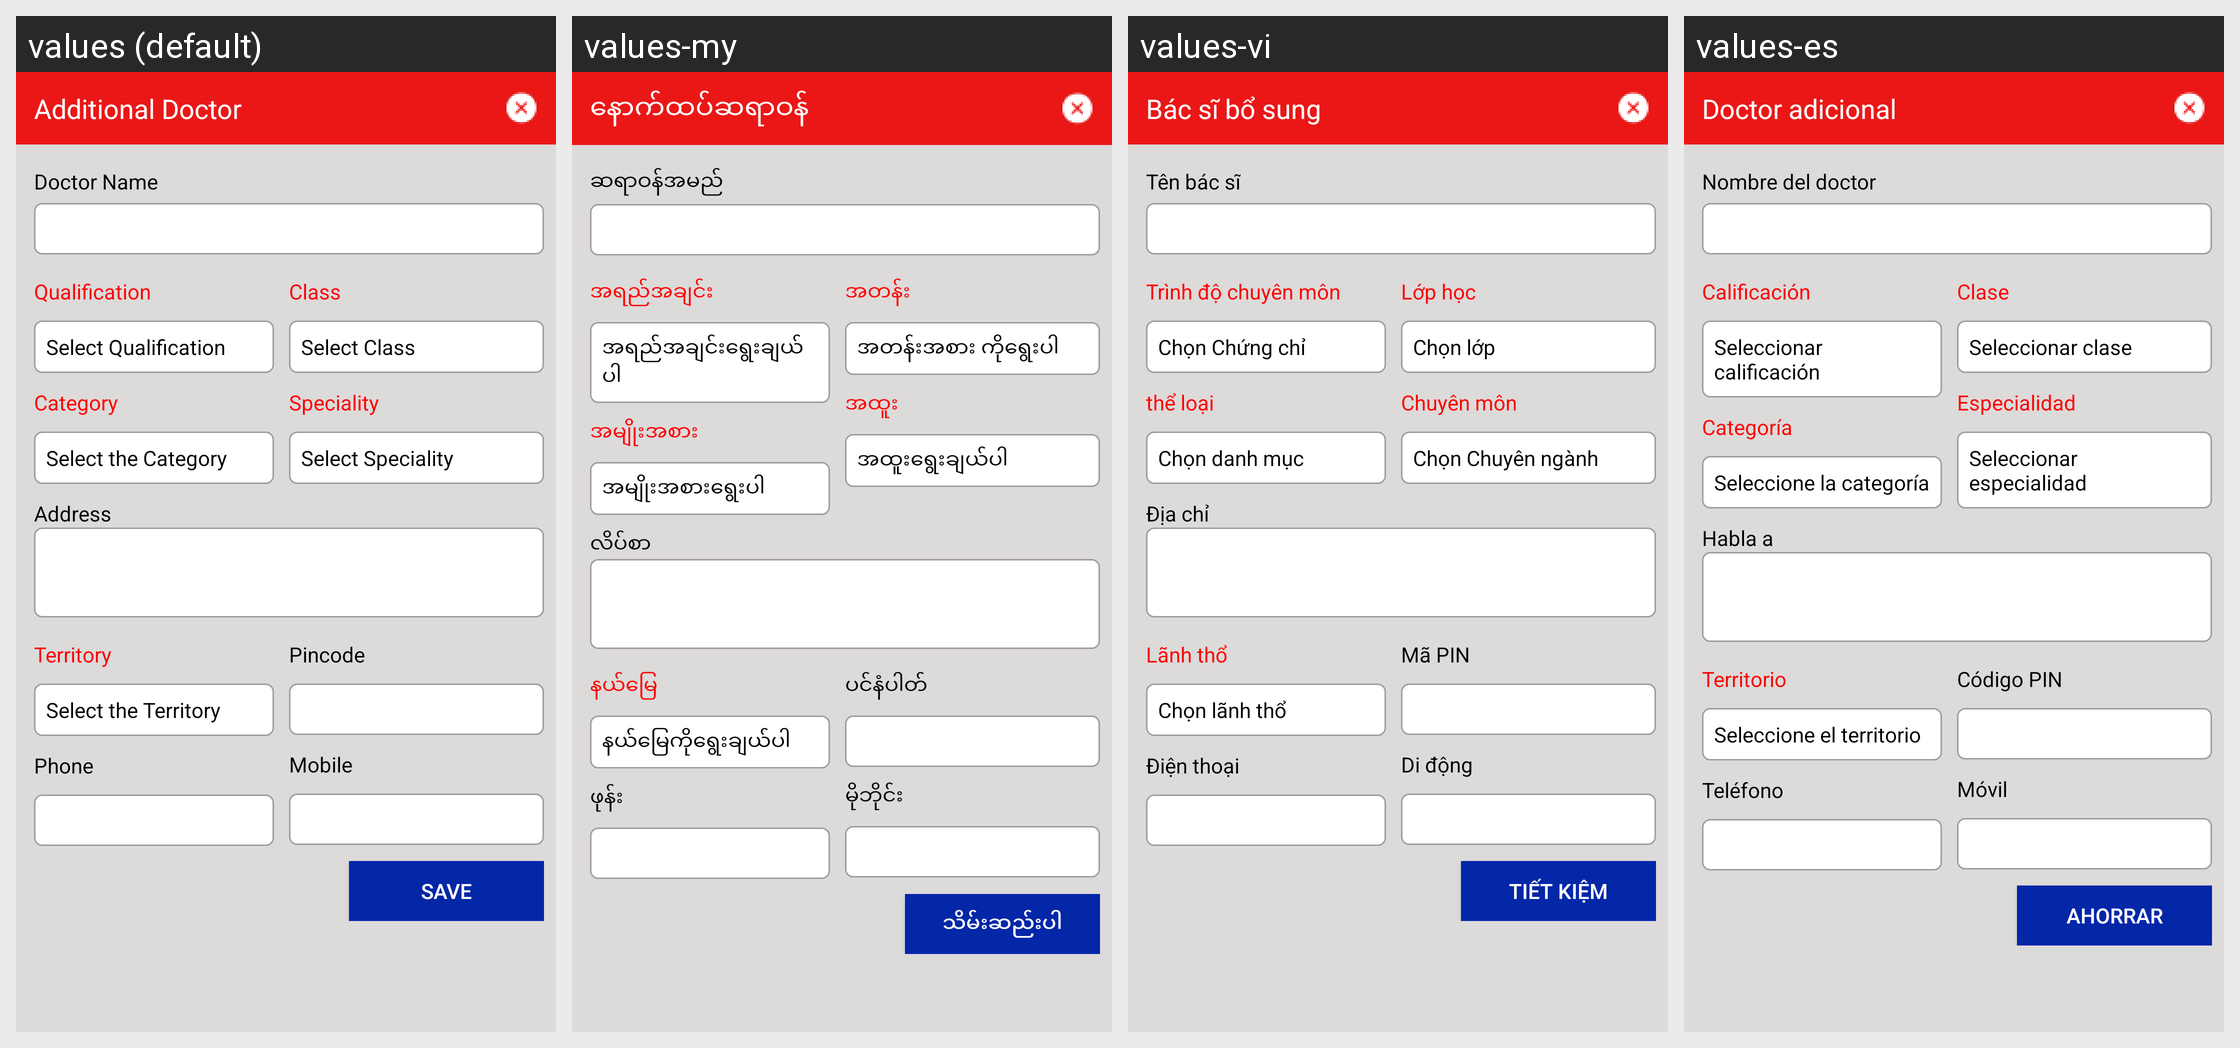

Here is an Android app screen in its default locale and in the app's own translations. Write out the translated-string differences for the strings that appear on this screen.
Android screen res/layout/popup_add_dcr.xml rendered under 4 locales, left to right: values (default), values-my, values-vi, values-es. Device: Nexus 5 (rendered at 1080×1920; each locale shown at half size, 540×960, under a caption strip naming it); theme AppTheme.
Other locales in the repository, not shown: values-fr, values-pt, values-zh.
Strings drawn on this screen, with the default value and each locale's value (text and hints the layout hard-codes, and strings that could not be matched under every locale, appear in the picture but are not listed):

additional_doctor
  values: Additional Doctor
  values-my: နောက်ထပ်ဆရာဝန်
  values-vi: Bác sĩ bổ sung
  values-es: Doctor adicional

docnm
  values: Doctor Name
  values-my: ဆရာဝန်အမည်
  values-vi: Tên bác sĩ
  values-es: Nombre del doctor

qualifications
  values: Qualification
  values-my: အရည်အချင်း
  values-vi: Trình độ chuyên môn
  values-es: Calificación

sclt_qualy
  values: Select Qualification
  values-my: အရည်အချင်းရွေးချယ်ပါ
  values-vi: Chọn Chứng chỉ
  values-es: Seleccionar calificación

catogy
  values: Category
  values-my: အမျိုးအစား
  values-vi: thể loại
  values-es: Categoría

select_the_category
  values: Select the Category
  values-my: အမျိုးအစားရွေးပါ
  values-vi: Chọn danh mục
  values-es: Seleccione la categoría

clases
  values: Class
  values-my: အတန်း
  values-vi: Lớp học
  values-es: Clase

sclt_class
  values: Select Class
  values-my: အတန်းအစား ကိုရွေးပါ
  values-vi: Chọn lớp
  values-es: Seleccionar clase

speciality
  values: Speciality
  values-my: အထူး
  values-vi: Chuyên môn
  values-es: Especialidad

sclt_spcl
  values: Select Speciality
  values-my: အထူးရွေးချယ်ပါ
  values-vi: Chọn Chuyên ngành
  values-es: Seleccionar especialidad

addrss
  values: Address
  values-my: လိပ်စာ
  values-vi: Địa chỉ
  values-es: Habla a

territory
  values: Territory
  values-my: နယ်မြေ
  values-vi: Lãnh thổ
  values-es: Territorio

select_the_territory
  values: Select the Territory
  values-my: နယ်မြေကိုရွေးချယ်ပါ
  values-vi: Chọn lãnh thổ
  values-es: Seleccione el territorio

phone
  values: Phone
  values-my: ဖုန်း
  values-vi: Điện thoại
  values-es: Teléfono

pincode
  values: Pincode
  values-my: ပင်နံပါတ်
  values-vi: Mã PIN
  values-es: Código PIN

mobile
  values: Mobile
  values-my: မိုဘိုင်း
  values-vi: Di động
  values-es: Móvil

sv_prsn
  values: Save
  values-my: သိမ်းဆည်းပါ
  values-vi: Tiết kiệm
  values-es: Ahorrar
